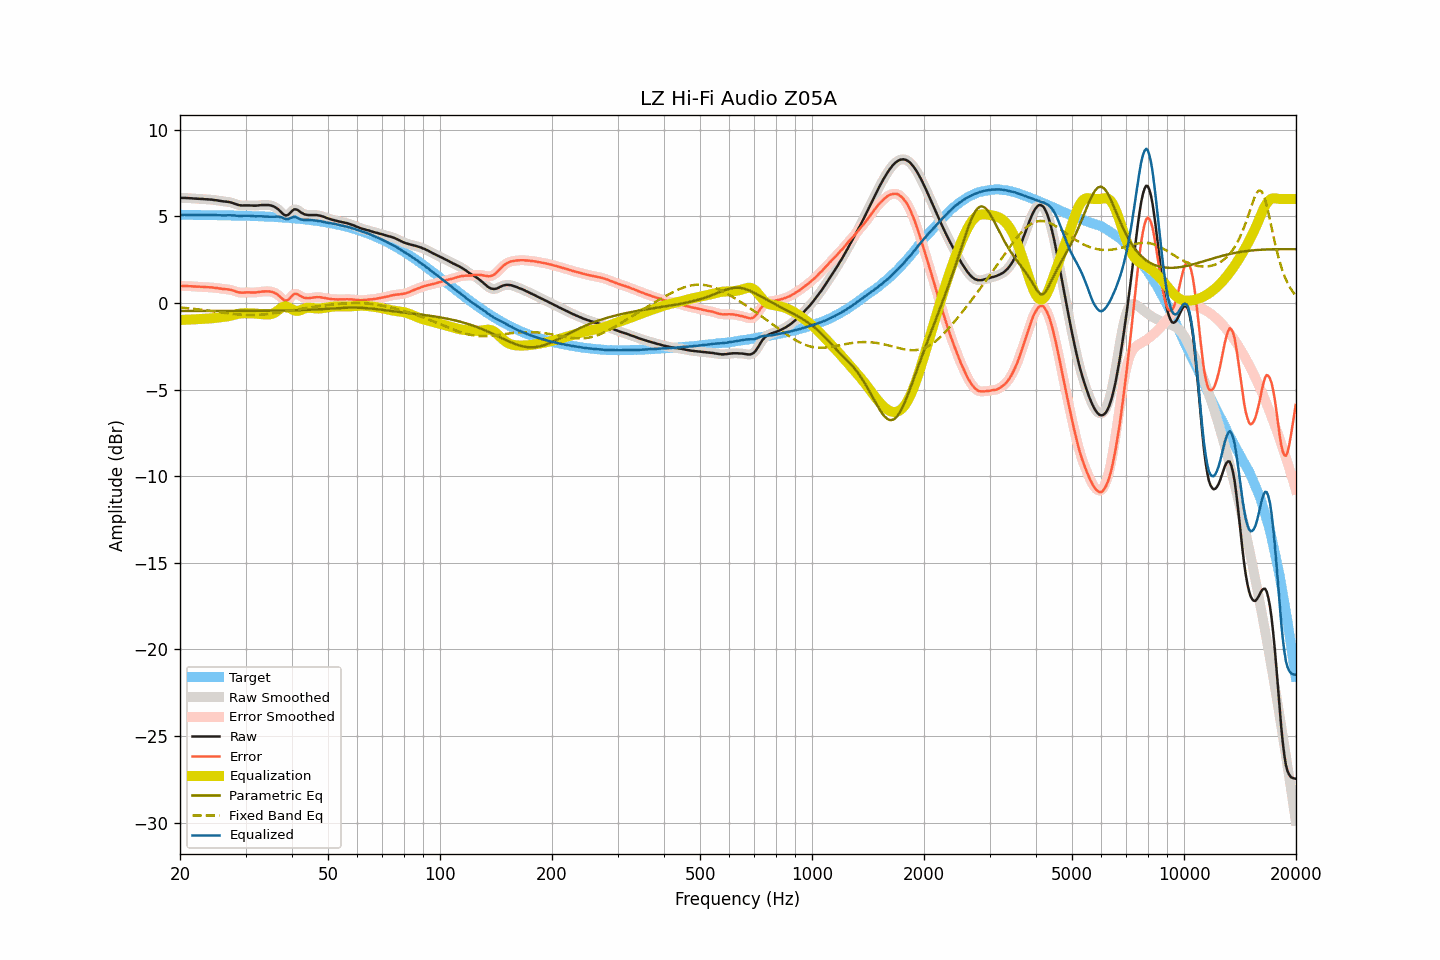

Data behind this chart, as committed beside it:
frequency, raw, smoothed, error, error_smoothed, equalization, parametric_eq, fixed_band_eq, equalized_raw, equalized_smoothed, target
20.00, 6.07, 6.07, 0.99, 0.98, -0.99, -0.46, -0.27, 5.09, 5.08, 5.08
20.20, 6.06, 6.07, 0.98, 0.98, -0.98, -0.46, -0.27, 5.08, 5.08, 5.08
20.40, 6.06, 6.06, 0.98, 0.98, -0.98, -0.46, -0.28, 5.08, 5.08, 5.08
20.61, 6.06, 6.06, 0.98, 0.98, -0.98, -0.46, -0.29, 5.09, 5.08, 5.08
20.81, 6.05, 6.05, 0.97, 0.97, -0.97, -0.46, -0.30, 5.08, 5.08, 5.08
21.02, 6.05, 6.05, 0.97, 0.97, -0.97, -0.46, -0.31, 5.08, 5.08, 5.08
21.23, 6.04, 6.04, 0.96, 0.96, -0.96, -0.46, -0.32, 5.08, 5.08, 5.08
21.44, 6.04, 6.04, 0.96, 0.96, -0.96, -0.46, -0.33, 5.08, 5.08, 5.08
21.66, 6.03, 6.03, 0.95, 0.95, -0.95, -0.46, -0.34, 5.08, 5.08, 5.08
21.87, 6.02, 6.02, 0.94, 0.95, -0.95, -0.46, -0.35, 5.07, 5.08, 5.08
22.09, 6.02, 6.02, 0.94, 0.94, -0.94, -0.46, -0.36, 5.08, 5.08, 5.08
22.31, 6.01, 6.01, 0.94, 0.94, -0.94, -0.46, -0.37, 5.07, 5.07, 5.08
22.54, 6.01, 6.01, 0.94, 0.93, -0.93, -0.46, -0.38, 5.08, 5.08, 5.08
22.76, 6.00, 6.00, 0.93, 0.93, -0.93, -0.46, -0.39, 5.07, 5.08, 5.07
22.99, 6.00, 6.00, 0.93, 0.92, -0.92, -0.46, -0.40, 5.08, 5.07, 5.07
23.22, 5.99, 5.99, 0.92, 0.92, -0.92, -0.46, -0.41, 5.07, 5.07, 5.07
23.45, 5.98, 5.99, 0.91, 0.91, -0.91, -0.46, -0.43, 5.07, 5.07, 5.07
23.69, 5.98, 5.98, 0.91, 0.91, -0.91, -0.46, -0.44, 5.07, 5.07, 5.07
23.92, 5.97, 5.97, 0.90, 0.90, -0.90, -0.46, -0.45, 5.07, 5.07, 5.07
24.16, 5.96, 5.97, 0.89, 0.90, -0.90, -0.46, -0.46, 5.07, 5.07, 5.07
24.40, 5.96, 5.95, 0.89, 0.89, -0.89, -0.46, -0.48, 5.07, 5.07, 5.07
24.65, 5.94, 5.95, 0.88, 0.88, -0.88, -0.46, -0.49, 5.06, 5.07, 5.07
24.89, 5.93, 5.93, 0.87, 0.87, -0.87, -0.46, -0.50, 5.07, 5.07, 5.06
25.14, 5.92, 5.92, 0.86, 0.86, -0.85, -0.46, -0.51, 5.07, 5.06, 5.06
25.39, 5.90, 5.90, 0.84, 0.84, -0.84, -0.46, -0.53, 5.06, 5.06, 5.06
25.65, 5.89, 5.89, 0.83, 0.83, -0.83, -0.46, -0.54, 5.06, 5.06, 5.06
25.91, 5.87, 5.87, 0.81, 0.82, -0.82, -0.46, -0.55, 5.05, 5.05, 5.06
26.16, 5.86, 5.86, 0.80, 0.81, -0.81, -0.46, -0.57, 5.05, 5.05, 5.06
26.43, 5.85, 5.85, 0.80, 0.80, -0.80, -0.46, -0.58, 5.05, 5.05, 5.06
26.69, 5.84, 5.84, 0.79, 0.79, -0.79, -0.46, -0.59, 5.05, 5.05, 5.05
26.96, 5.83, 5.83, 0.78, 0.78, -0.77, -0.46, -0.60, 5.06, 5.06, 5.05
27.23, 5.81, 5.81, 0.76, 0.76, -0.75, -0.46, -0.62, 5.06, 5.06, 5.05
27.50, 5.79, 5.79, 0.74, 0.74, -0.73, -0.46, -0.63, 5.06, 5.06, 5.05
27.77, 5.76, 5.76, 0.71, 0.72, -0.71, -0.46, -0.64, 5.05, 5.05, 5.05
28.05, 5.73, 5.73, 0.69, 0.68, -0.68, -0.46, -0.65, 5.05, 5.05, 5.04
28.33, 5.69, 5.69, 0.65, 0.65, -0.66, -0.46, -0.66, 5.03, 5.04, 5.04
28.62, 5.66, 5.66, 0.62, 0.62, -0.64, -0.46, -0.67, 5.03, 5.03, 5.04
28.90, 5.64, 5.64, 0.60, 0.60, -0.62, -0.46, -0.67, 5.02, 5.02, 5.04
29.19, 5.63, 5.63, 0.60, 0.59, -0.61, -0.46, -0.68, 5.03, 5.02, 5.04
29.48, 5.62, 5.63, 0.59, 0.59, -0.60, -0.46, -0.69, 5.02, 5.03, 5.03
29.78, 5.63, 5.63, 0.60, 0.60, -0.60, -0.46, -0.69, 5.04, 5.03, 5.03
30.08, 5.63, 5.63, 0.60, 0.60, -0.60, -0.46, -0.70, 5.04, 5.04, 5.03
30.38, 5.63, 5.63, 0.61, 0.61, -0.60, -0.46, -0.70, 5.04, 5.04, 5.02
30.68, 5.63, 5.63, 0.61, 0.61, -0.60, -0.46, -0.70, 5.03, 5.03, 5.02
30.99, 5.62, 5.62, 0.60, 0.61, -0.60, -0.46, -0.70, 5.02, 5.02, 5.02
31.30, 5.62, 5.62, 0.61, 0.60, -0.60, -0.46, -0.70, 5.02, 5.01, 5.02
31.61, 5.61, 5.61, 0.60, 0.60, -0.61, -0.46, -0.70, 5.00, 5.00, 5.01
31.93, 5.61, 5.61, 0.60, 0.61, -0.61, -0.46, -0.70, 5.00, 5.00, 5.01
32.24, 5.62, 5.62, 0.62, 0.61, -0.62, -0.46, -0.69, 5.00, 5.00, 5.01
32.57, 5.63, 5.63, 0.63, 0.63, -0.63, -0.46, -0.69, 5.00, 5.00, 5.00
32.89, 5.64, 5.64, 0.64, 0.64, -0.64, -0.45, -0.68, 5.00, 5.00, 5.00
33.22, 5.65, 5.65, 0.66, 0.65, -0.65, -0.45, -0.68, 5.00, 5.00, 5.00
33.55, 5.65, 5.65, 0.66, 0.66, -0.66, -0.45, -0.67, 4.99, 4.99, 4.99
33.89, 5.65, 5.65, 0.66, 0.67, -0.67, -0.45, -0.66, 4.98, 4.99, 4.99
34.23, 5.65, 5.65, 0.67, 0.67, -0.67, -0.45, -0.65, 4.98, 4.98, 4.98
34.57, 5.65, 5.65, 0.67, 0.67, -0.67, -0.45, -0.64, 4.98, 4.98, 4.98
34.92, 5.63, 5.63, 0.66, 0.66, -0.66, -0.45, -0.63, 4.97, 4.98, 4.97
35.27, 5.61, 5.61, 0.64, 0.64, -0.64, -0.45, -0.61, 4.97, 4.97, 4.97
35.62, 5.58, 5.58, 0.62, 0.61, -0.60, -0.45, -0.60, 4.98, 4.97, 4.96
35.97, 5.53, 5.54, 0.57, 0.58, -0.56, -0.45, -0.59, 4.97, 4.98, 4.96
... 635 more rows
